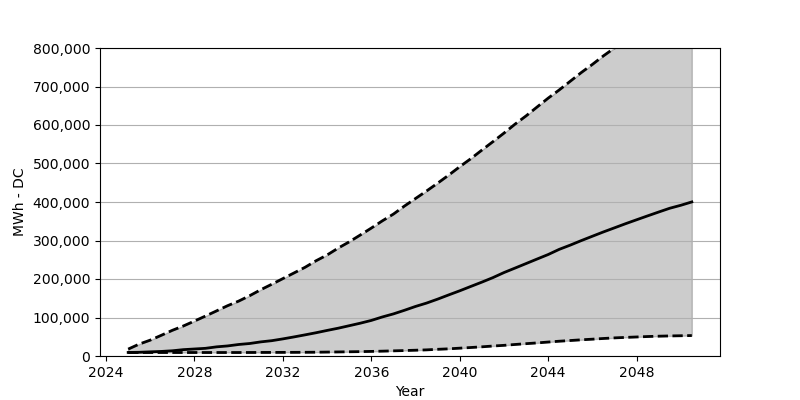

Data behind this chart, as committed beside it:
Date, Low, Base, High
2025-01, 9069, 9232, 17893
2025-07, 9069, 9641, 30884
2026-01, 9069, 10785, 41260
2026-07, 9069, 11847, 53679
2027-01, 9069, 13563, 66752
2027-07, 9069, 16504, 77945
2028-01, 9069, 18220, 90772
2028-07, 9069, 19936, 103763
2029-01, 9069, 23776, 117244
2029-07, 9069, 26145, 130644
2030-01, 9069, 29903, 142654
2030-07, 9151, 32436, 156625
2031-01, 9232, 36685, 172231
2031-07, 9314, 39790, 186365
2032-01, 9396, 44447, 201072
2032-07, 9478, 49512, 215615
2033-01, 9641, 54905, 230403
2033-07, 9804, 60379, 247316
2034-01, 10213, 66425, 262431
2034-07, 10540, 72144, 280161
2035-01, 10948, 78680, 296502
2035-07, 11357, 85135, 314149
2036-01, 11929, 92407, 332288
2036-07, 12582, 101394, 351079
2037-01, 13399, 109401, 368727
2037-07, 14135, 118715, 389480
2038-01, 15033, 128764, 409170
2038-07, 15932, 137425, 428534
2039-01, 17403, 147720, 448960
2039-07, 18628, 158586, 469713
2040-01, 20344, 169371, 491691
2040-07, 22060, 180646, 512443
2041-01, 23857, 191921, 534912
2041-07, 25900, 203523, 556563
2042-01, 27697, 216759, 579032
2042-07, 29903, 228279, 602072
2043-01, 32028, 240126, 623723
2043-07, 33989, 251810, 646682
2044-01, 36276, 263575, 669804
2044-07, 38401, 276974, 691047
2045-01, 40198, 288086, 713842
2045-07, 42077, 299770, 736311
2046-01, 43711, 311126, 757472
2046-07, 45509, 322238, 779532
2047-01, 47061, 332941, 800121
2047-07, 48287, 343563, 822263
2048-01, 49431, 353857, 842117
2048-07, 50574, 363988, 862297
2049-01, 51473, 374038, 883213
2049-07, 52127, 383761, 902577
2050-01, 52617, 391523, 921696
2050-07, 53107, 400183, 940161
